Run: headless pygame with SDL's dummy video driver; simulated clock (each Clock.tick advances the game by its frame time, no real sleeping); random seed 0; keys injected as events and as key.get_pressed() state; mouse plan: one left click at the window centre at the start of phase 2, then a move to the lower-right quarter at the start of phase 3.
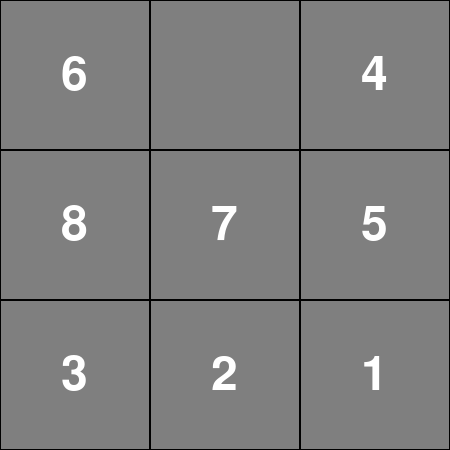
Frame 1 of 4 · flips 1–60 · no input
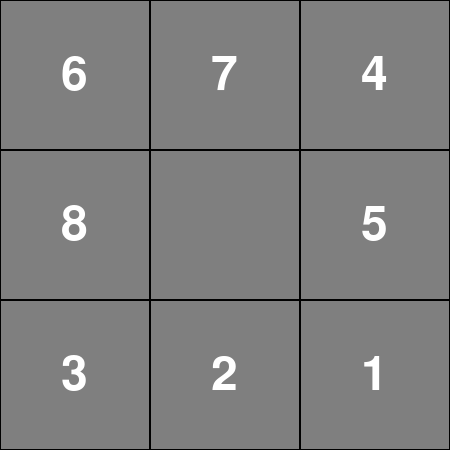
Frame 2 of 4 · flips 61–180 · clicked the window centre · tapped SPACE, RETURN · held RIGHT (→), D
Frame 3 of 4 · flips 181–300 · moved the mouse to the lower-right quarter · held DOWN (↓), S · screen unchanged from frame 2, image omitted
Frame 4 of 4 · flips 301–420 · held LEFT (←), A, UP (↑), W · screen unchanged from frame 3, image omitted

The pygame program that drew these frames:

import pygame as pg, sys, random

pg.init()
screen = pg.display.set_mode((450,450))
pg.display.set_caption('スライドパズル')
font = pg.font.SysFont('helvetica', 70)

side=150
nums = []
while len(nums) < 9:
    n = random.randint(0,8)
    if n not in nums:
        nums.append(n)

while True:
    screen.fill(pg.Color('gray50'))
    for i in range(9):
        pg.draw.rect(screen,pg.Color('black'),(i%3*side,i//3*side,side,side),1)
        if nums[i] != 0:
            txt = font.render(f'{nums[i]}',True,(255,255,255))
            screen.blit(txt,(i%3*side+((side-txt.get_width())/2),i//3*side+((side-txt.get_height())/2)))

    pg.display.update()
    pg.time.Clock().tick(60)
    for event in pg.event.get():
        if event.type == pg.MOUSEBUTTONDOWN and event.button == 1:
            mx,my = event.pos
            for i in range(9):
                if i%3*side<mx<i%3*side+side and i//3*side<my<i//3*side+side:
                    if i <= 5 and nums[i+3]==0:
                        nums[i], nums[i+3] = nums[i+3], nums[i]
                    if i >= 3 and nums[i-3]==0:
                        nums[i], nums[i-3] = nums[i-3], nums[i]
                    if i%3 != 2 and nums[i+1]==0:
                        nums[i], nums[i+1] = nums[i+1], nums[i]
                    if i%3 != 0 and nums[i-1]==0:
                        nums[i], nums[i-1] = nums[i-1], nums[i]

        if event.type == pg.QUIT:
            pg.quit()
            sys.exit()
